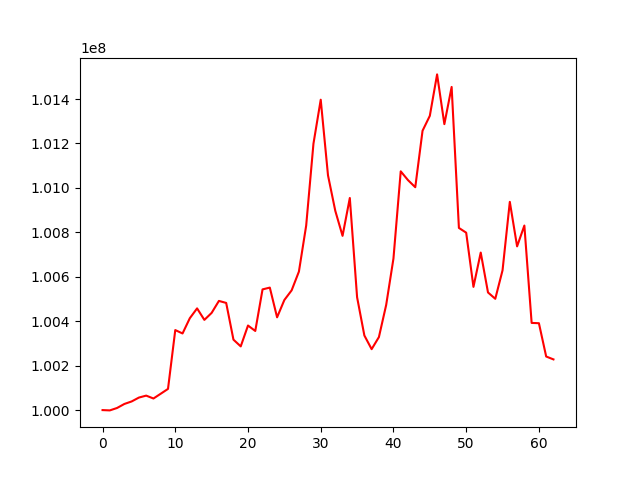

Values plotted in this chart, from the file beside it:
, 0
0, 100000000
1, 99998624
2, 100009588
3, 100027602
4, 100038889
5, 100056363
6, 100065175
7, 100052160
8, 100073682
9, 100095342
10, 100360159
11, 100344899
12, 100413557
13, 100457775
14, 100406006
15, 100437525
16, 100491396
17, 100482343
18, 100317091
19, 100286725
20, 100380630
21, 100356179
22, 100543279
23, 100551335
24, 100417601
25, 100495558
26, 100538994
27, 100623377
28, 100830602
29, 101199104
30, 101396993
31, 101056532
32, 100897141
33, 100784251
34, 100954664
35, 100507958
36, 100335836
37, 100274239
38, 100328601
39, 100473416
40, 100682089
41, 101074671
42, 101035035
43, 101003120
44, 101257344
45, 101324494
46, 101510941
47, 101287126
48, 101454456
49, 100819943
50, 100798544
51, 100554504
52, 100709052
53, 100529463
54, 100500923
55, 100629227
56, 100937244
57, 100736910
58, 100830652
59, 100392379
... 3 more rows
